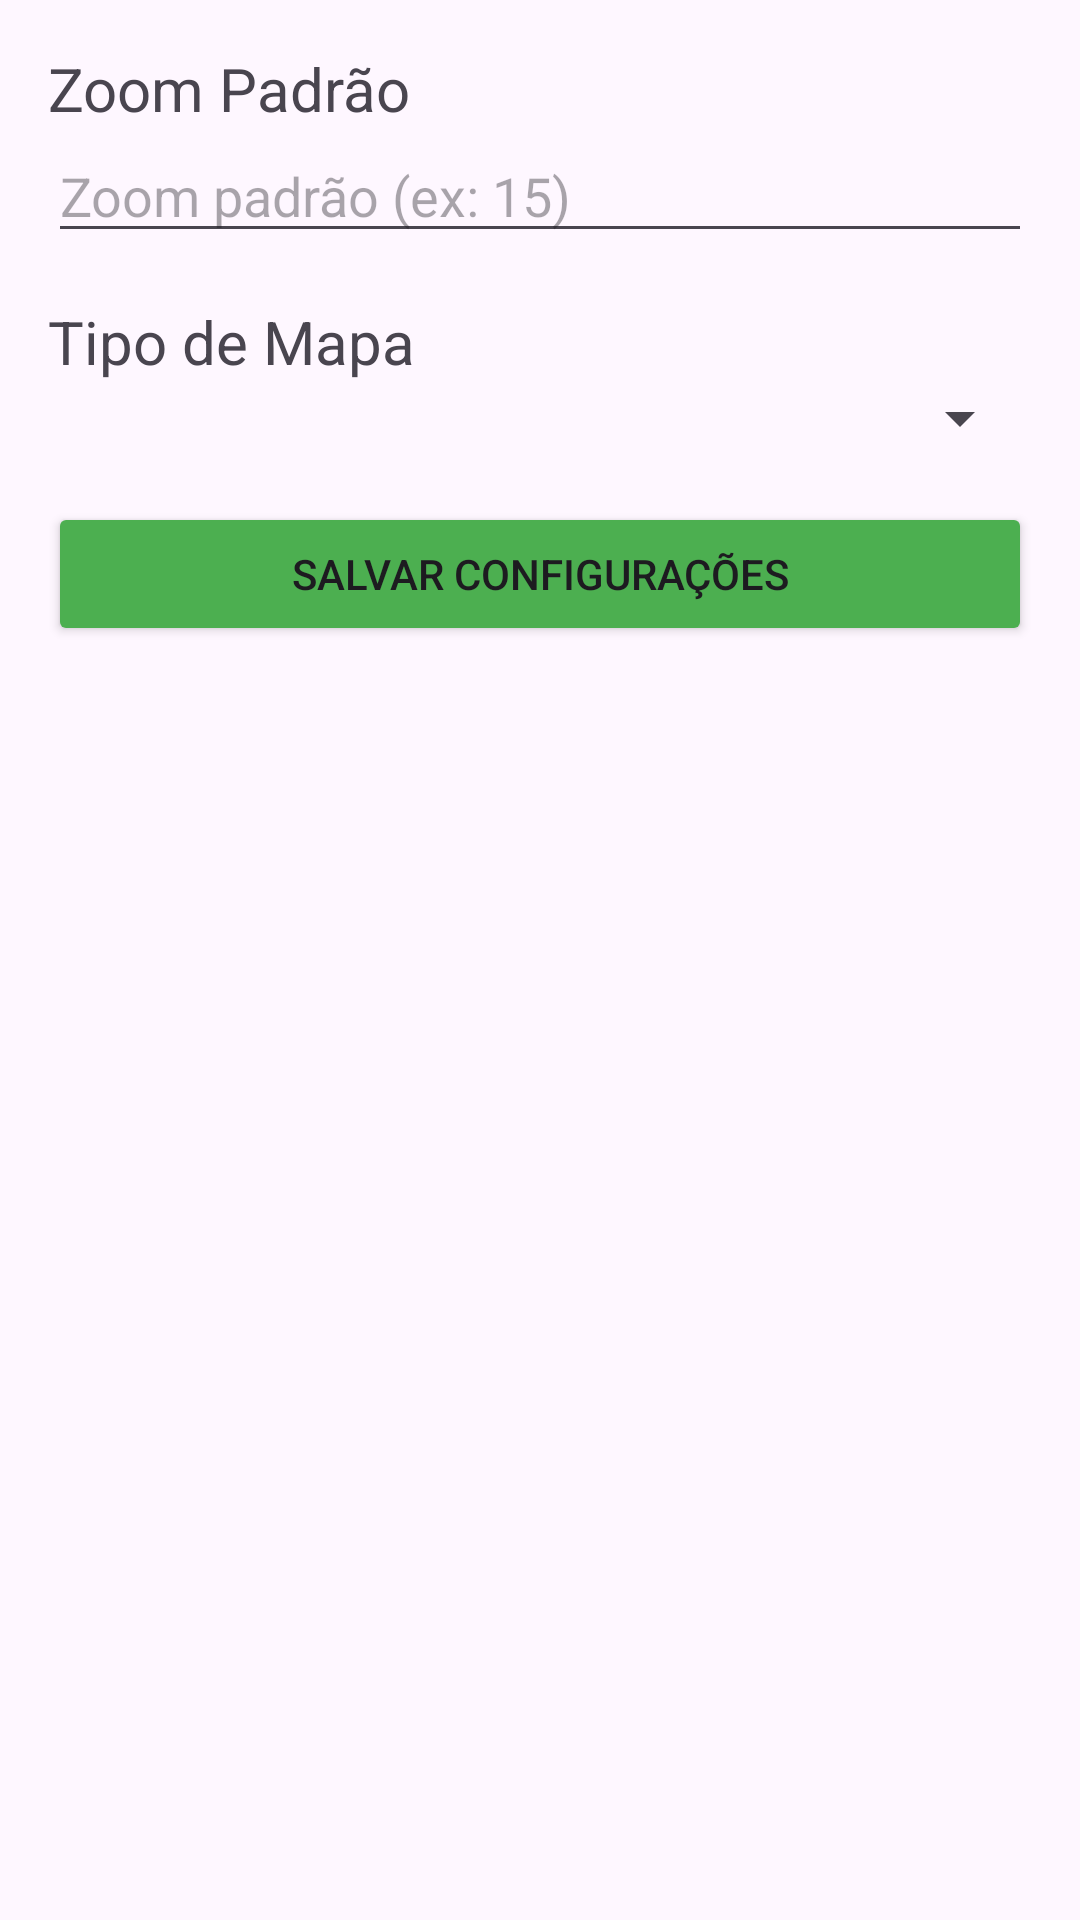

Reconstruct the res/layout file that produces this screen, plus the resources it refers to.
<!-- AndroidManifest.xml: application theme Theme.Projeto1_Avancado -->
<!-- res/layout/activity_config.xml -->
<?xml version="1.0" encoding="utf-8"?>
<LinearLayout xmlns:android="http://schemas.android.com/apk/res/android"
    android:orientation="vertical"
    android:padding="16dp"
    android:layout_width="match_parent"
    android:layout_height="match_parent"
    android:layout_marginTop="30dp">

    <TextView
        android:layout_width="wrap_content"
        android:layout_height="wrap_content"
        android:textSize="20dp"
        android:text="Zoom Padrão"/>

    <EditText
        android:id="@+id/edtZoom"
        android:hint="Zoom padrão (ex: 15)"
        android:inputType="numberDecimal"
        android:layout_width="match_parent"
        android:layout_height="wrap_content"/>

    <TextView
        android:layout_width="wrap_content"
        android:layout_height="wrap_content"
        android:layout_marginTop="16dp"
        android:textSize="20dp"
        android:text="Tipo de Mapa"/>

    <Spinner
        android:id="@+id/spMapType"
        android:layout_width="match_parent"
        android:layout_height="wrap_content"/>

    <Button
        android:id="@+id/btnSalvar"
        android:layout_width="match_parent"
        android:layout_height="wrap_content"
        android:layout_marginTop="16dp"
        android:backgroundTint="#4CAF50"
        android:text="Salvar Configurações" />
</LinearLayout>
<!-- resources referenced by this layout -->
<resources>
  <style name="Theme.Projeto1_Avancado" parent="Base.Theme.Projeto1_Avancado" />
  <style name="Base.Theme.Projeto1_Avancado" parent="Theme.Material3.DayNight.NoActionBar">
          
          
      </style>
</resources>
